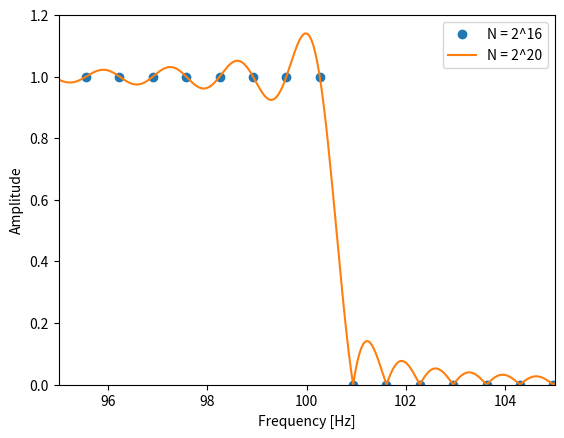

Here is the Python script that generated this plot:
# 振幅スペクトルに基づくFIRフィルタの設計
import numpy as np
import matplotlib.pyplot as plt

# 振幅スペクトルの設計
fs = 44100
fft_size = 65536
fc = 100
w = np.arange(fft_size) / fft_size * fs
fc_index = np.round(fft_size / fs * fc) + 1
amp_spec = np.ones(fft_size // 2 + 1)
amp_spec[int(fc_index) :] = 0

# インパルス応答の計算
spec = np.block([amp_spec, amp_spec[-2:0:-1]])
impulse_response = np.fft.fftshift(np.real(np.fft.ifft(spec)))

# 振幅特性の検証
fft_size2 = 65536 * 16
w2 = np.arange(fft_size2) / fft_size2 * fs

# グラフ描画
plt.plot(
    w,
    np.abs(np.fft.fft(impulse_response, fft_size)),
    marker="o",
    label="N = 2^16",
    ls="None",
)
plt.plot(w2, np.abs(np.fft.fft(impulse_response, fft_size2)), label="N = 2^20")
plt.xlim([95, 105])
plt.ylim([0, 1.2])
plt.xlabel("Frequency [Hz]")
plt.ylabel("Amplitude")
plt.legend(loc="best")
plt.show()
